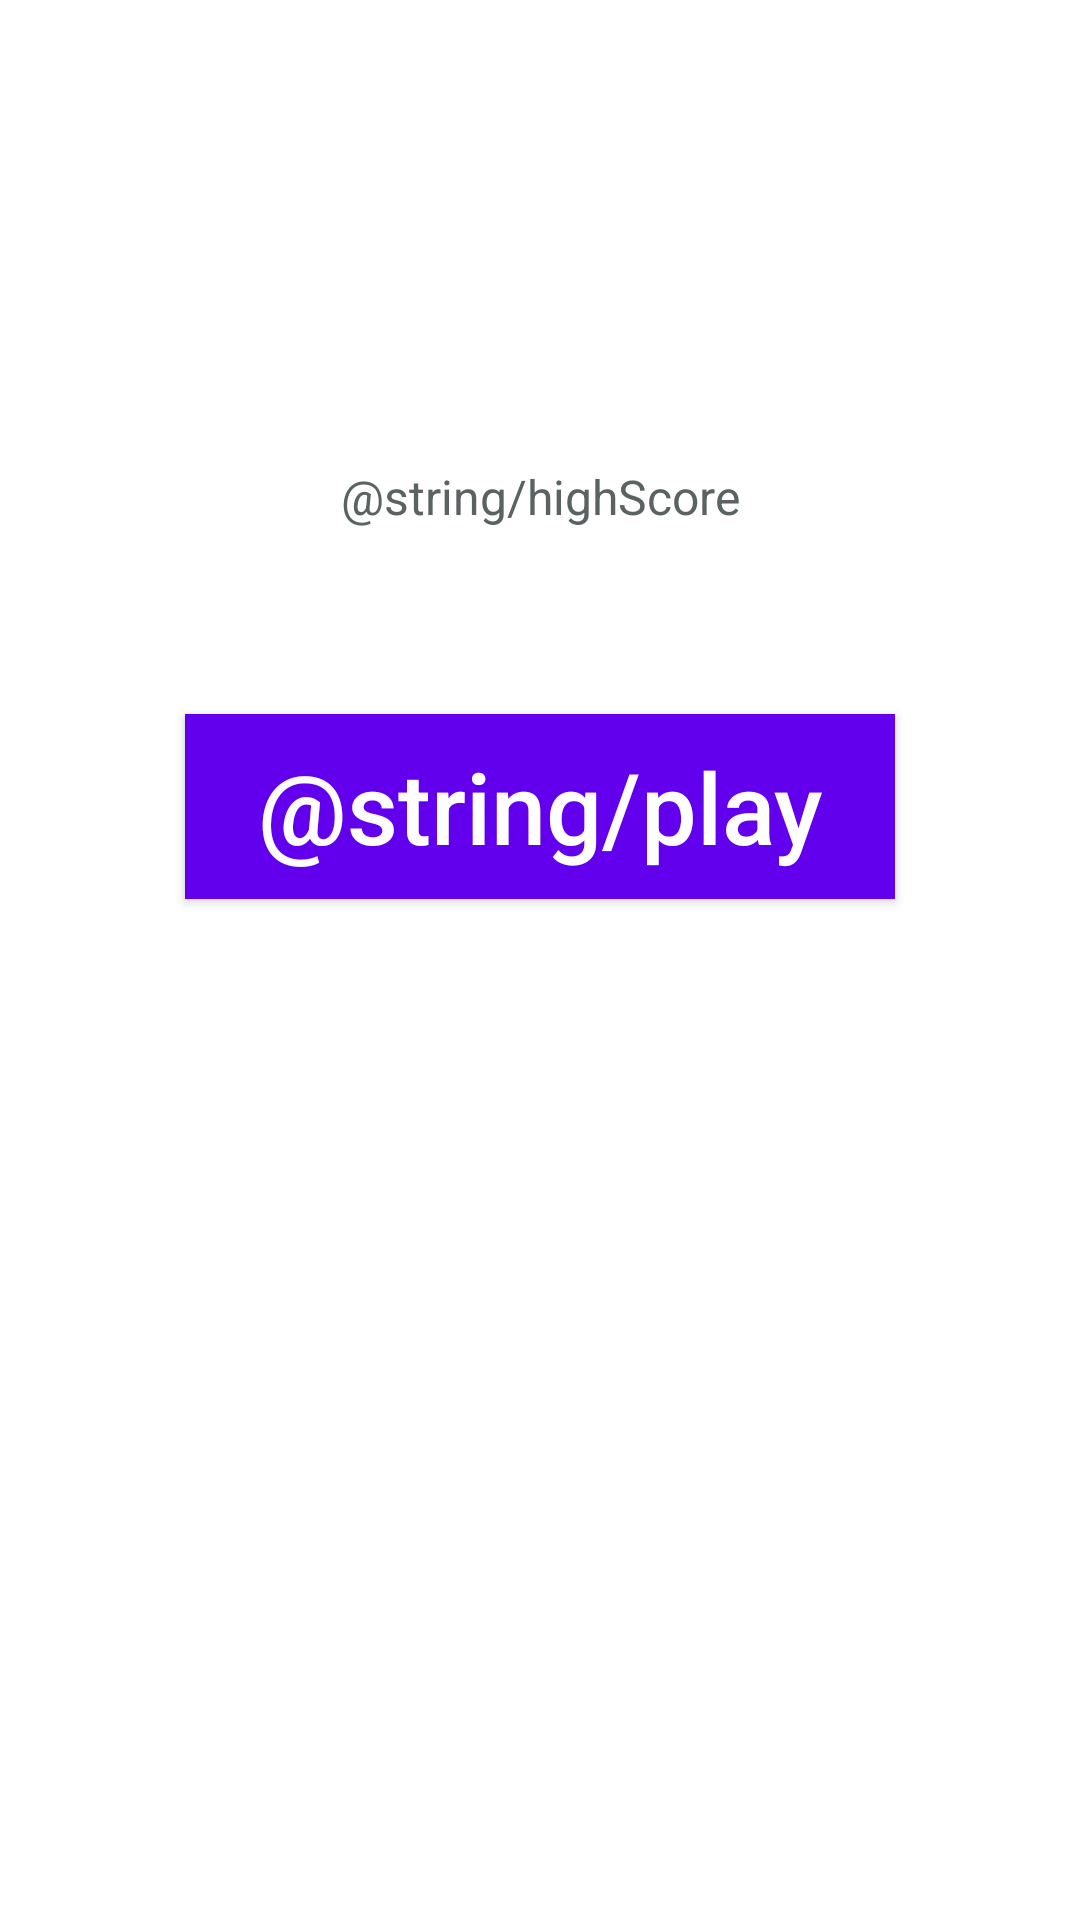

Here is an Android app screen rendered from its layout file. Give the layout XML and the strings, colors and styles it references.
<!-- AndroidManifest.xml: application theme Theme.GameCenter -->
<!-- res/layout/activity_main_2048.xml -->
<?xml version="1.0" encoding="utf-8"?>
<LinearLayout
    android:orientation="vertical"
    xmlns:android="http://schemas.android.com/apk/res/android"
    xmlns:app="http://schemas.android.com/apk/res-auto"
    xmlns:tools="http://schemas.android.com/tools" android:layout_width="match_parent"
    android:layout_height="match_parent" tools:context="com.example.gamecenter.gc2048.MainActivity2048">

    <TextView
        android:id="@+id/mainHighScore"
        android:layout_width="match_parent"
        android:layout_height="wrap_content"
        android:paddingTop="30pt"
        android:textAlignment="center"
        android:textSize="70sp"
        tools:layout_editor_absoluteX="113dp"
        tools:layout_editor_absoluteY="50dp" />

    <TextView
        android:id="@+id/textView2"
        android:layout_width="match_parent"
        android:layout_height="wrap_content"
        android:text="@string/highScore"
        android:textAlignment="center"
        android:textSize="16sp"
        tools:layout_editor_absoluteX="144dp"
        tools:layout_editor_absoluteY="133dp" />

    <Button
        android:id="@+id/play2048"
        android:layout_width="match_parent"
        android:layout_height="30pt"
        android:layout_marginLeft="30pt"
        android:layout_marginRight="30pt"
        android:layout_marginTop="30pt"
        android:background="@color/colorPrimary"
        android:elevation="2dp"
        android:onClick="startPlaying"
        android:text="@string/play"
        android:textAllCaps="false"
        android:textColor="@android:color/background_light"
        android:textSize="16pt" />
</LinearLayout>
<!-- resources referenced by this layout -->
<resources>
  <style name="Theme.GameCenter" parent="Theme.MaterialComponents.DayNight.NoActionBar">
          
          <item name="colorPrimary">@color/venetian_red</item>
          <item name="colorPrimaryVariant">@color/nickel</item>
          <item name="colorOnPrimary">@color/white</item>
          
          <item name="colorSecondary">@color/dark_chocolate</item>
          <item name="colorSecondaryVariant">@color/light_gray</item>
          <item name="colorOnSecondary">@color/black</item>
          
          <item name="android:statusBarColor" tools:targetApi="l">#4DC20114</item>
          
          <item name="android:textColor">#5b6262</item>
      </style>
  <color name="venetian_red">#C20114</color>
  <color name="nickel">#6D7275</color>
  <color name="white">#FFFFFFFF</color>
  <color name="dark_chocolate">#490206</color>
  <color name="light_gray">#C7D6D5</color>
  <color name="black">#FF000000</color>
  <!-- not gathered from this repository: default colours our renderer supplied (Android Studio template values) -->
  <color name="colorPrimary">#FF6200EE</color>
</resources>
